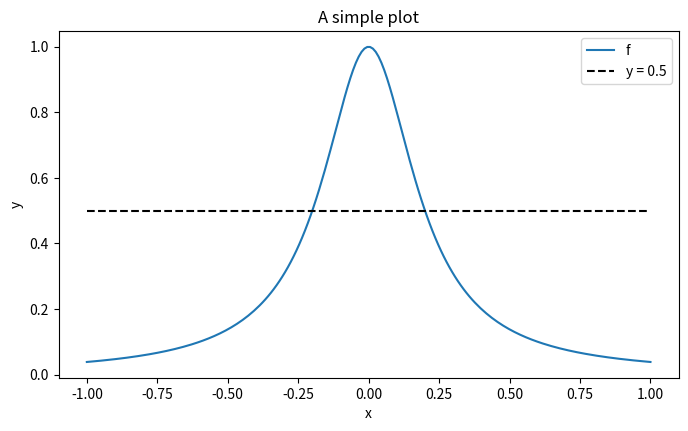
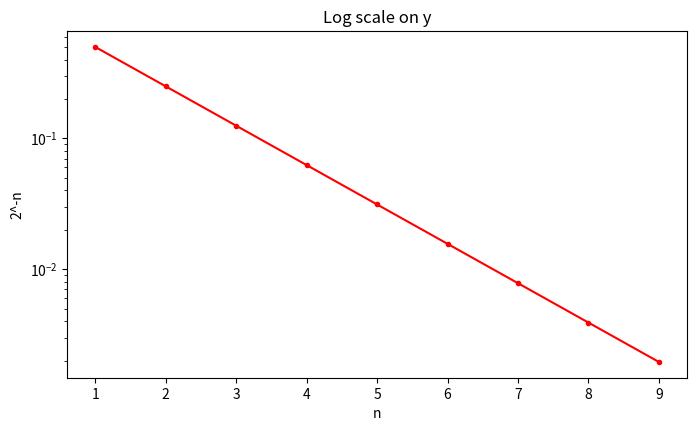

Generate these figures, in order, with matplotlib: (Note: this script raises an exception after producing the figures.)
# Python is dynamically typed; types are inferred rather than declared.
n = 5                      # an int
name = "Chebyshev"         # a str
ratio = 3 / 2             # division with / always gives a float: 1.5, not 1

# An f-string (the f before the quote) drops variable values into text.
# The :.3f format shows 3 digits after the decimal point.
print(f"n = {n}, name = {name}, ratio = {ratio:.3f}")

# A function. The body is indented; the docstring in triple quotes documents it.
def square(x):
    """Return x times x."""
    return x * x

print("square(7) =", square(7))

# A for-loop over range(1,5) = 1,2,3,4 (the upper end is excluded), with an if.
total = 0
for k in range(1, 5):
    if k % 2 == 0:         # % is remainder; k is even when k % 2 == 0
        total += k         # += adds in place
print("sum of evens in 1..4 =", total)

import numpy as np       # np is the standard abbreviation

v = np.array([1.0, 2.0, 3.0, 4.0])
print("v         =", v)
print("shape      =", v.shape)   # (4,) means a 1D array of length 4
print("dtype      =", v.dtype)   # float64, the default floating type

# Arithmetic is ELEMENTWISE. There is no loop and no need for one.
print("v + 10    =", v + 10)     # adds 10 to each entry
print("v * v     =", v * v)      # squares each entry (NOT a dot product)

# Indexing and slicing. Indices start at 0; negatives count from the end.
print("v[0], v[-1] =", v[0], v[-1])   # first and last
print("v[1:3]    =", v[1:3])          # entries 1 and 2; the end index 3 is excluded

print("linspace(0,1,5)  ->", np.linspace(0, 1, 5))   # 5 points, includes 0 and 1
print("arange(0,5)      ->", np.arange(0, 5))        # 0,1,2,3,4  (5 excluded)
print("arange(0,1,0.25) ->", np.arange(0, 1, 0.25))  # step of 0.25, 1 excluded

def f(x):
    """Runge's function, vectorized. x may be a scalar or a numpy array."""
    return 1.0 / (1.0 + 25.0 * x**2)     # every operation here is elementwise

grid = np.linspace(-1, 1, 9)             # 9 sample points
vals = f(grid)                           # 9 values, computed at once
print("values       :", np.round(vals, 3))
print("largest value:", np.max(vals))
print("largest |val|:", np.max(np.abs(vals)))   # abs first, then max
print("mean value   :", np.mean(vals))

x = np.linspace(0, np.pi, 1000)

# loop version, accumulating one term at a time
s_loop = 0.0
for xi in x:
    s_loop += np.sin(xi)

# vectorized version, building all the sines then summing
s_vec = np.sum(np.sin(x))

print("loop:", round(s_loop, 6), "  vectorized:", round(s_vec, 6), "  (identical)")

# solve a 2x2 system  A c = b
Amat = np.array([[2.0, 1.0],
                 [1.0, 3.0]])
b = np.array([1.0, 2.0])
c = np.linalg.solve(Amat, b)
print("solution c   =", c)
print("residual A@c-b =", Amat @ c - b, "(should be ~0)")   # @ is matrix times vector

# The Vandermonde matrix has column k equal to (nodes)**k. np.vander builds it;
# increasing=True orders the columns as 1, x, x^2, ... to match p(x)=sum c[k] x**k.
xnodes = np.array([0.0, 1.0, 2.0])
V = np.vander(xnodes, len(xnodes), increasing=True)
print("Vandermonde V =\n", V)

import matplotlib.pyplot as plt
%matplotlib inline
plt.rcParams["figure.figsize"] = (8, 4.5)   # default figure size

t = np.linspace(-1, 1, 200)
plt.figure()                                 # start a fresh figure
plt.plot(t, f(t), label="f")                 # first curve
plt.plot(t, 0.5 * np.ones_like(t), "k--", label="y = 0.5")   # dashed reference line
plt.xlabel("x"); plt.ylabel("y"); plt.legend()
plt.title("A simple plot"); plt.show()

# The same data on a log y-axis, the natural scale for errors.
n = np.arange(1, 10)
plt.figure(); plt.semilogy(n, 2.0**(-n), "r.-")   # "r.-" = red line with dots
plt.xlabel("n"); plt.ylabel("2^-n"); plt.title("Log scale on y"); plt.show()

def add_one(v):
    """Return v with 1 added to every entry."""
    return np.asarray(v) + 1        # in a lab, writing this line would be your job

# self-check: allclose tolerates tiny floating-point differences
assert np.allclose(add_one(np.array([0.0, 10.0])), np.array([1.0, 11.0]))
print("PASS  add_one")

# one solution
def equispaced_nodes(a, b, n):
    """The n+1 equally spaced nodes on [a, b], endpoints included."""
    return np.linspace(a, b, n + 1)

# self-check
xn = equispaced_nodes(-1, 1, 4)
assert len(xn) == 5 and np.isclose(xn[0], -1) and np.isclose(xn[-1], 1)
print("PASS  equispaced_nodes:", xn)

import mpmath as mp
mp.mp.dps = 30                        # work to 30 significant digits
print("float64 :", 1/3)               # about 16 digits, the last few unreliable
print("mpmath  :", mp.mpf(1)/3)       # 30 correct digits
